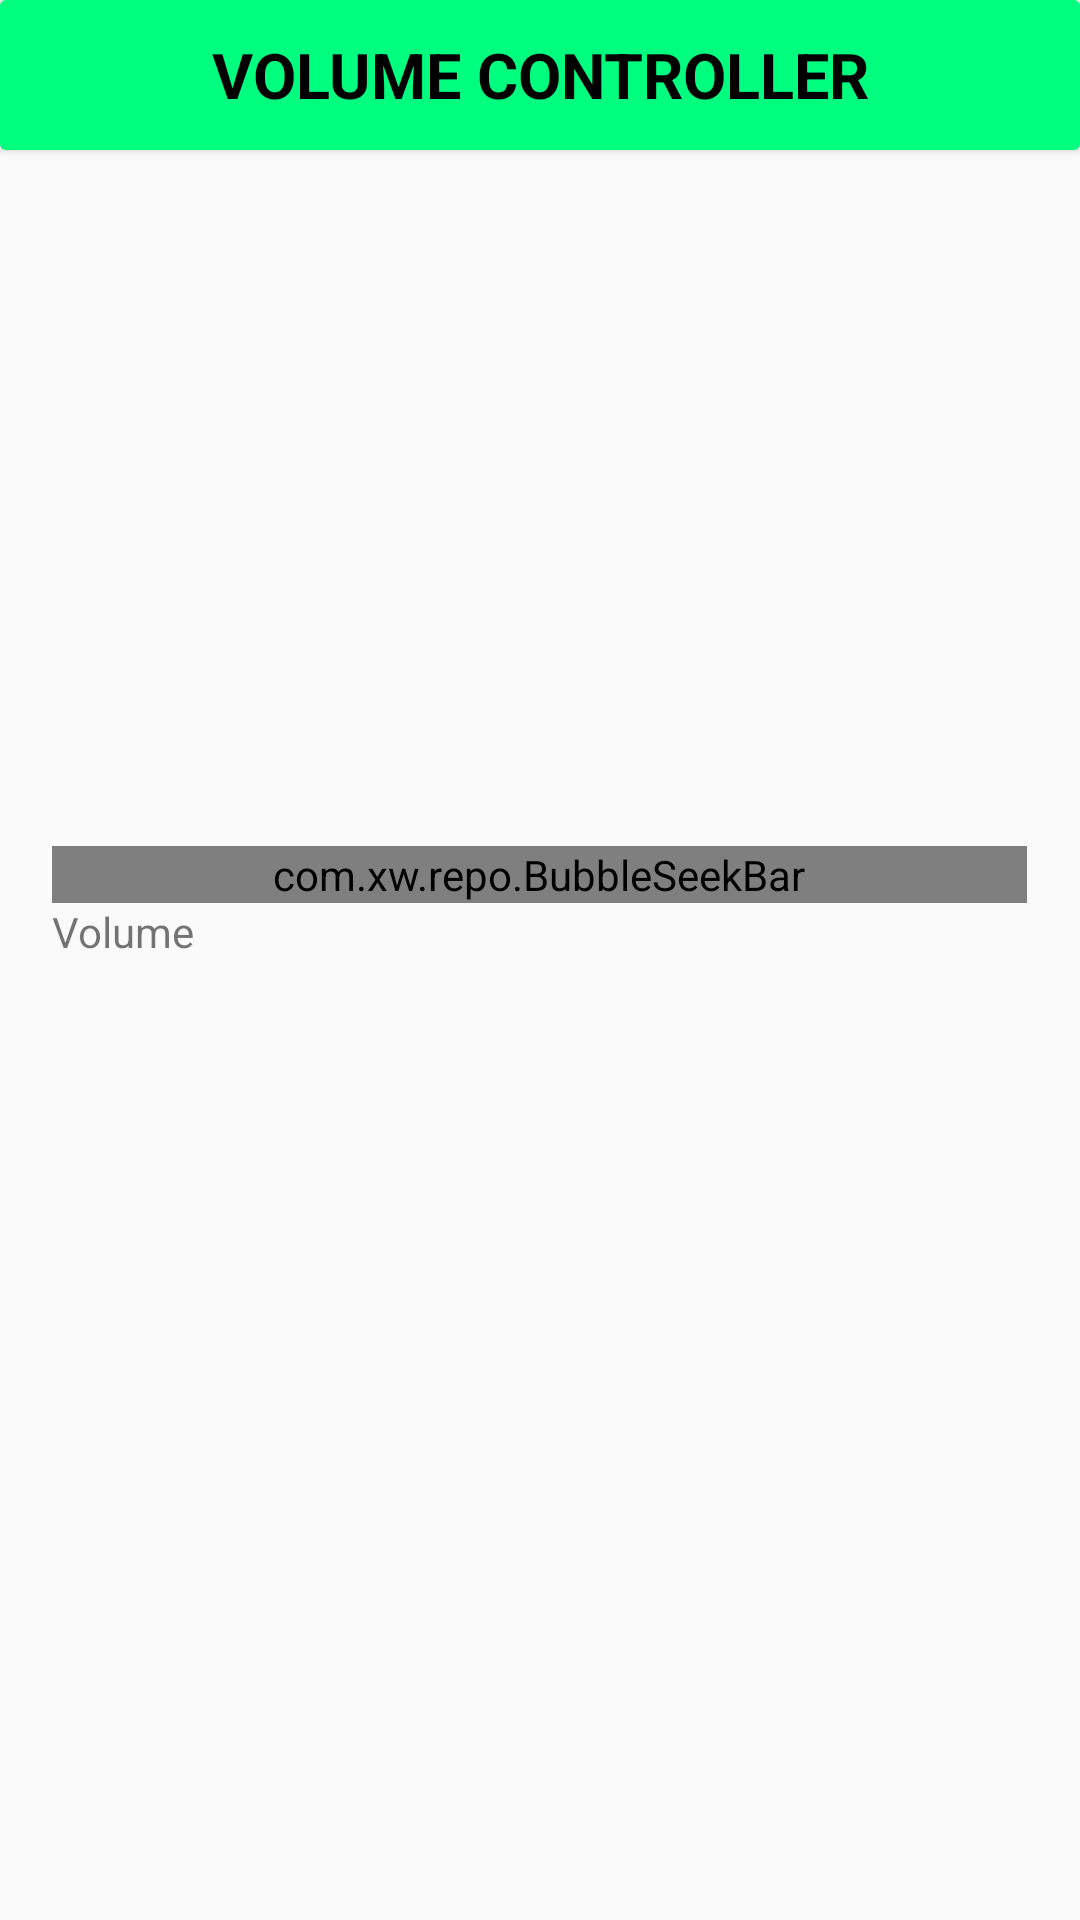

Android layout source for this screen:
<!-- AndroidManifest.xml: application theme AppTheme -->
<!-- res/layout/activity_volume.xml -->
<?xml version="1.0" encoding="utf-8"?>
<RelativeLayout xmlns:android="http://schemas.android.com/apk/res/android"
    xmlns:app="http://schemas.android.com/apk/res-auto"
    xmlns:tools="http://schemas.android.com/tools"
    android:id="@+id/volumecontrol"
    android:orientation="vertical"
    android:layout_width="match_parent"
    android:layout_height="match_parent"
    >

    <android.support.v7.widget.CardView
        android:layout_width="match_parent"
        android:layout_height="50dp"
        android:id="@+id/cardMenuVC"
        android:elevation="4dp"
        >

        <TextView

            android:layout_width="match_parent"
            android:id="@+id/volumeControllerTxtView"
            android:layout_height="50dp"
            android:text="@string/volume_control"
            android:gravity="center"
            android:background="#00ff7f"
            android:textColor="#000000"
            android:textAlignment="center"
            android:textAllCaps="true"
            android:textSize="21dp"
            android:textStyle="bold"
            android:elevation="6dp"/>
    </android.support.v7.widget.CardView>

    <LinearLayout

        android:orientation="vertical"
        android:layout_centerInParent="true"
        android:layout_width="325dp"
        android:layout_height="wrap_content">


        <com.xw.repo.BubbleSeekBar
            android:id="@+id/seekBar"
            android:layout_width="match_parent"
            android:layout_height="wrap_content"
            app:bsb_bubble_color="#39796b"
            app:bsb_bubble_text_color="@color/colorAccent"
            app:bsb_max="100"
            app:bsb_min="0"
            app:bsb_progress="0"
            app:bsb_second_track_color="@color/colorPrimary"
            app:bsb_section_count="5"
            app:bsb_section_text_position="bottom_sides"
            app:bsb_show_progress_in_float="false"
            app:bsb_show_section_mark="true"
            app:bsb_show_section_text="true"
            app:bsb_show_thumb_text="true"
            app:bsb_track_color="#FFB80000" />
        <TextView
            android:id="@+id/volume"
            android:layout_width="95dp"
            android:layout_height="57dp"
            android:text="Volume" />

    </LinearLayout>
</RelativeLayout>
<!-- resources referenced by this layout -->
<resources>
  <string name="volume_control">Volume Controller</string>
  <style name="AppTheme" parent="Theme.AppCompat.Light.NoActionBar">
          
          <item name="colorPrimary">@android:color/holo_green_light</item>
          <item name="colorPrimaryDark">@android:color/darker_gray</item>
          <item name="colorAccent">@color/colorAccent</item>
  
      </style>
  <!-- not gathered from this repository: default colours our renderer supplied (Android Studio template values) -->
  <color name="colorPrimary">#FF6200EE</color>
  <color name="colorAccent">#FF03DAC5</color>
</resources>
